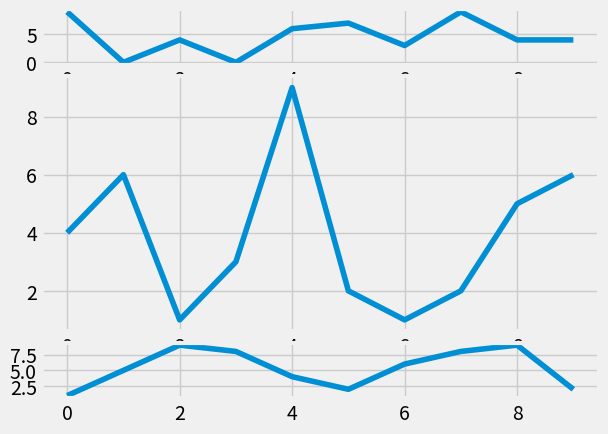

Reproduce this figure in Python.
import random
import matplotlib.pyplot as plt
from matplotlib import style

style.use('fivethirtyeight')

fig = plt.figure()

def create_plots():
    xs = []
    ys = []

    for i in range(10):
        x = i
        y = random.randrange(10)

        xs.append(x)
        ys.append(y)
    return xs, ys


ax1 = plt.subplot2grid((6, 1), (0, 0), rowspan=1, colspan=1)
ax2 = plt.subplot2grid((6, 1), (1, 0), rowspan=4, colspan=1)
ax3 = plt.subplot2grid((6, 1), (5, 0), rowspan=1, colspan=1)

'''
# add_subplot syntax
ax1 = fig.add_subplot(221)
ax2 = fig.add_subplot(222)
ax3 = fig.add_subplot(212)
'''

x, y = create_plots()
ax1.plot(x, y)

x, y = create_plots()
ax2.plot(x, y)

x, y = create_plots()
ax3.plot(x, y)

plt.show()